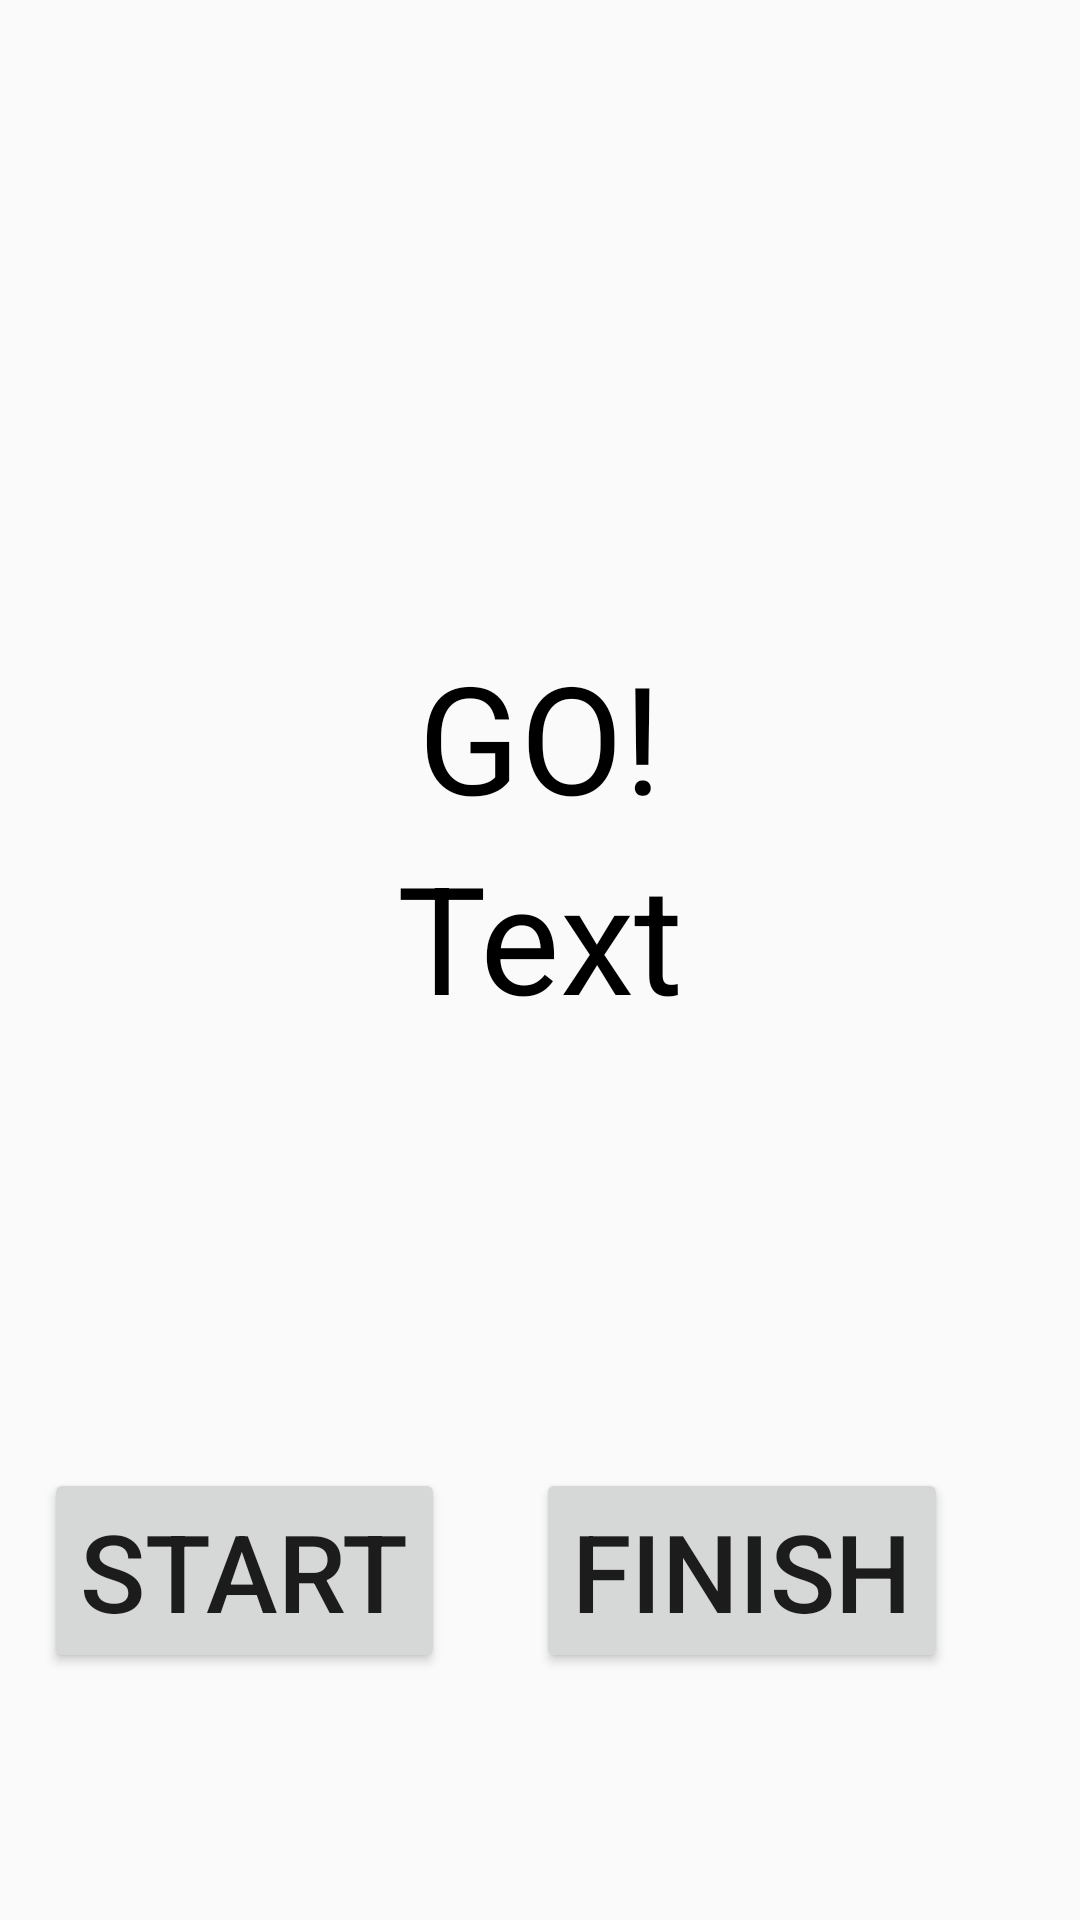

Write the Android layout XML for this screen, with the resource values it uses.
<!-- AndroidManifest.xml: application theme AppTheme -->
<!-- res/layout/activity_interval_training.xml -->
<?xml version="1.0" encoding="utf-8"?>
<androidx.constraintlayout.widget.ConstraintLayout xmlns:android="http://schemas.android.com/apk/res/android"
    xmlns:app="http://schemas.android.com/apk/res-auto"
    xmlns:tools="http://schemas.android.com/tools"
    android:id="@+id/constraintLayoutIntervalTraining"
    android:layout_width="match_parent"
    android:layout_height="match_parent"
    tools:context=".IntervalTraining">

    <TextView
        android:id="@+id/textViewMode"
        android:layout_width="wrap_content"
        android:layout_height="wrap_content"
        android:layout_marginTop="212dp"
        android:text="GO!"
        android:textColor="@android:color/black"
        android:textSize="50sp"
        app:layout_constraintEnd_toEndOf="parent"
        app:layout_constraintStart_toStartOf="parent"
        app:layout_constraintTop_toTopOf="parent" />

    <TextView
        android:id="@+id/textViewCountdown"
        android:layout_width="wrap_content"
        android:layout_height="wrap_content"
        android:text="Text"
        android:textColor="@android:color/black"
        android:textSize="50sp"
        app:layout_constraintEnd_toEndOf="parent"
        app:layout_constraintStart_toStartOf="parent"
        app:layout_constraintTop_toBottomOf="@+id/textViewMode" />

    <Button
        android:id="@+id/buttonStartPauseIntervalTraining"
        android:layout_width="wrap_content"
        android:layout_height="wrap_content"
        android:layout_marginTop="144dp"
        android:onClick="startPause"
        android:text="Start"
        android:textSize="36sp"
        app:layout_constraintEnd_toStartOf="@+id/buttonFinishIntervalTraining"
        app:layout_constraintHorizontal_bias="0.329"
        app:layout_constraintStart_toStartOf="parent"
        app:layout_constraintTop_toBottomOf="@+id/textViewCountdown" />

    <Button
        android:id="@+id/buttonFinishIntervalTraining"
        android:layout_width="wrap_content"
        android:layout_height="wrap_content"
        android:layout_marginTop="144dp"
        android:layout_marginEnd="44dp"
        android:onClick="finish"
        android:text="Finish"
        android:textSize="36sp"
        app:layout_constraintEnd_toEndOf="parent"
        app:layout_constraintTop_toBottomOf="@+id/textViewCountdown" />
</androidx.constraintlayout.widget.ConstraintLayout>
<!-- resources referenced by this layout -->
<resources>
  <style name="AppTheme" parent="Theme.AppCompat.Light.DarkActionBar">
          
          <item name="colorPrimary">#13ED01</item>
          <item name="colorPrimaryDark">#0B8C04</item>
          <item name="colorAccent">@color/colorAccent</item>
      </style>
  <!-- not gathered from this repository: default colours our renderer supplied (Android Studio template values) -->
  <color name="colorAccent">#FF03DAC5</color>
</resources>
